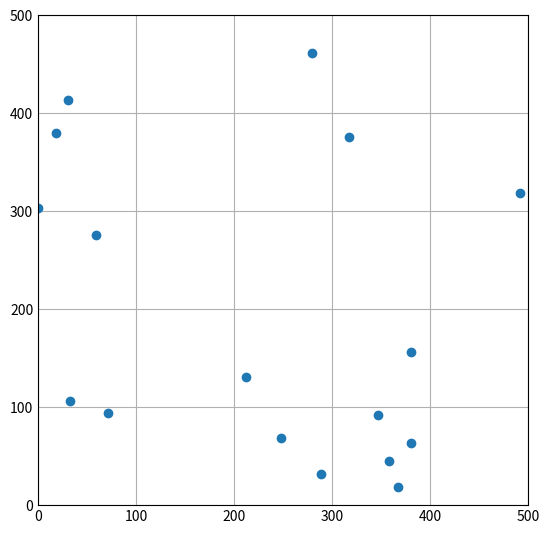

Write the Python code that produced this figure. (Note: this script raises an exception after producing the figure.)
import random
from random import randint

import math
from math import sqrt

import matplotlib.pyplot as plt
import numpy as np

plt.style.use('_mpl-gallery')

from matplotlib.pyplot import figure

#figure(figsize=(8, 6), dpi=80)

#enumeration for sensor type -> radius
sensorType = {"A": [100, 300], "B": [70, 170], "C": [30, 65]}

class Target:
    def __init__(self):
        self.location = [random.randint(0,500), random.randint(0,500)] 
        self.k = 0

targets = []

class Sensor:
    def __init__(self, location, type):
        self.location = location
        self.type = type
        self.range = sensorType[type][0]
        self.cost = sensorType[type][1]

    def setType(self, type):
        self.range = sensorType[type][0]
        self.cost = sensorType[type][1]

for i in range(17):
    targets.append(Target())

for node in targets:
    print(node.location[0], ", ", node.location[1])

plotArr = []

for node in targets:
    plotArr.append(node.location)

fig, ax = plt.subplots()

data = np.array(plotArr)

x, y = data.T

ax.scatter(x, y)

fig.set_size_inches(5, 5)

ax.set(xlim=(0, 500), ylim=(0, 500))

plt.show()

initialLocations = []

globalK = 3

#initialize set of all 500x500 potential sites
for i in range(500):
    for j in range (500):
        initialLocations.append([i, j])

#do not allow sensor and target at the same site
for target in targets:
    if target.location in initialLocations:
        initialLocations.remove(target.location)

sensors = []

numRemoved = 0

print(initialLocations)

for loc in initialLocations:
    sensors.append(Sensor(loc, 'A'))

#compute initial coverage for each target
for sensor in sensors:
    for target in targets:
        if sqrt(pow(sensor.location[0] - target.location[0], 2) + pow(sensor.location[0] - target.location[0], 2)) <= sensor.range:
            target.k += 1

#see which sensors we can remove
for sensor in sensors:
    for target in targets:
        if sqrt(pow(sensor.location[0] - target.location[0], 2) + pow(sensor.location[0] - target.location[0], 2)) <= sensor.range:
            if target.k > globalK:
                target.k -= 1
                sensors.remove(sensor)
                numRemoved += 1

print("Removed in first sweep: ", numRemoved)
numRemoved = 0

#check if we can turn any sensors into type B
for sensor in sensors:
    for target in targets:
        if sqrt(pow(sensor.location[0] - target.location[0], 2) + pow(sensor.location[0] - target.location[0], 2)) <= sensorType["B"][0]:
            if target.k > globalK:
                target.k -= 1
                sensors.setType("B")
                numRemoved += 1

print("Changed to type B: ", numRemoved)
numRemoved = 0

#check if we can turn any sensors into type C
for sensor in sensors:
    for target in targets:
        if sqrt(pow(sensor.location[0] - target.location[0], 2) + pow(sensor.location[0] - target.location[0], 2)) <= sensorType["C"][0]:
            if target.k > globalK:
                target.k -= 1
                sensors.setType("C")
                numRemoved += 1

print("Changed to type B: ", numRemoved)
numRemoved = 0
